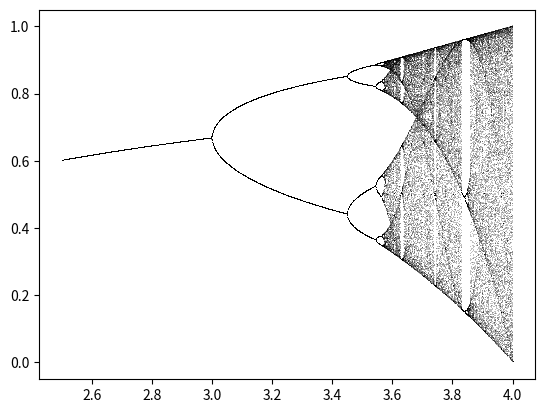
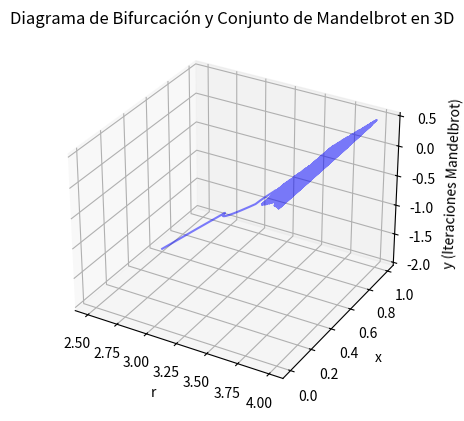

These figures' Python source, in order:
# Importar las librerías necesarias
import numpy as np
import matplotlib.pyplot as plt
from mpl_toolkits.mplot3d import Axes3D

# Definir la función logística
def logistic(r, x):
    return r * x * (1 - x)

# Definir la función para calcular la constante de Feigenbaum
def feigenbaum(r_min, r_max, n_iter, n_skip):
    # Crear un array de valores de r entre r_min y r_max
    r = np.linspace(r_min, r_max, int((r_max - r_min) / 0.001))
    # Inicializar un array vacío para guardar los valores de x
    x = np.ones(len(r)) * 0.5
    # Iterar la función logística n_iter veces
    for i in range(n_iter):
        # Aplicar la función logística a cada elemento de x
        x = logistic(r, x)
        # Guardar los últimos n_skip valores de x para cada valor de r
        if i >= (n_iter - n_skip):
            plt.plot(r, x, ',k', alpha=0.25)
    # Devolver los arreglos R y X
    return r, x

# Definir la función para calcular el conjunto de Mandelbrot
def mandelbrot(x_min, x_max, y_min, y_max, max_iter):
    # Crear un array de valores complejos entre x_min + y_min * i y x_max + y_max * i
    c = np.linspace(x_min + y_min * 1j, x_max + y_max * 1j, 1000)
    # Inicializar un array vacío para guardar los valores de z
    z = np.zeros_like(c)
    # Inicializar un array vacío para guardar los valores de n
    n = np.zeros_like(c)
    # Iterar la función cuadrática compleja max_iter veces
    for i in range(max_iter):
        # Aplicar la función cuadrática compleja a cada elemento de z y c
        z = z**2 + c
        # Actualizar los valores de n donde z no ha divergido
        n[np.abs(z) < 2] = i + 1
    return n

# Crear un gráfico 3D combinado
def create_combined_plot():
    # Parámetros para el diagrama de bifurcación
    r_min, r_max = 2.5, 4.0
    n_iter, n_skip = 1000, 100
    R, X = feigenbaum(r_min, r_max, n_iter, n_skip)
    
    # Parámetros para el conjunto de Mandelbrot
    x_min, x_max, y_min, y_max, max_iter = -2.0, 0.5, -1.25, 1.25, 50
    n_points = min(len(R), len(X))  # Asegurarse de tener el mismo número de puntos
    R, X = R[:n_points], X[:n_points]  # Tomar solo los primeros n_points
    Y = np.linspace(x_min, x_max, len(X))
    
    # Crear la figura 3D
    fig = plt.figure()
    ax = fig.add_subplot(111, projection='3d')
    
    # Graficar el diagrama de bifurcación en el plano XY y el conjunto de Mandelbrot en el eje Z
    ax.plot(R, X, Y, color='b', alpha=0.5)
    
    # Etiquetas y título
    ax.set_xlabel('r')
    ax.set_ylabel('x')
    ax.set_zlabel('y (Iteraciones Mandelbrot)')
    ax.set_title('Diagrama de Bifurcación y Conjunto de Mandelbrot en 3D')
    
    # Mostrar el gráfico
    plt.show()

# Llamar a la función para crear el gráfico combinado
create_combined_plot()
